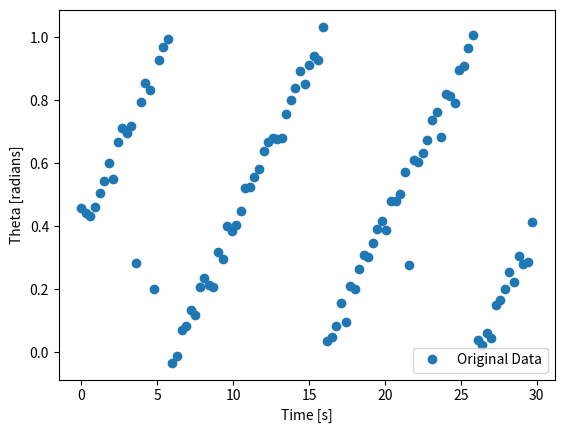
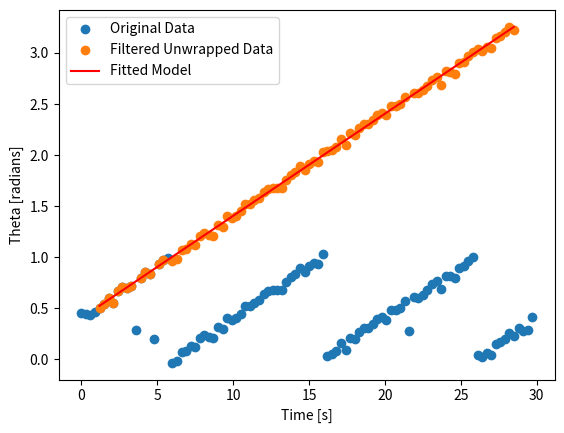

Generate these figures, in order, with matplotlib:
import random
import numpy as np
import matplotlib.pyplot as plt
from scipy.optimize import curve_fit

# Ground truth
start_time = 0
end_time = 30
dt = 0.3  #random.uniform(0.01, 1)
theta0_true = 0.4  # rounds
omega_true = 0.1  # rounds per second

# Gaussian noise
mean = 0
std_dev = 0.03

# Uniform random noise:
junk_measurement_prob = 0.05


def generate_encoder_data(theta0_true, omega_true):
    print('dt = ' + str(dt))
    num_data_points = (end_time - start_time) / dt

    time_stamps = np.arange(start_time, end_time, dt)
    theta_measurements = np.mod(theta0_true + omega_true * time_stamps, 1)
    gaussian_noise = np.random.normal(mean, std_dev, size=time_stamps.shape)
    theta_measurements += gaussian_noise
    fig1, ax1 = plt.subplots()

    random_values = np.random.rand(theta_measurements.shape[0])
    uniform_replacement = np.random.uniform(0, 1, size=theta_measurements.shape[0])
    theta_measurements[random_values < junk_measurement_prob] = uniform_replacement[random_values < junk_measurement_prob]
    ax1.plot(time_stamps, theta_measurements, 'o', label='Original Data')
    ax1.set_xlabel('Time [s]')
    ax1.set_ylabel('Theta [radians]')
    ax1.legend()



    return time_stamps, theta_measurements

def filter_junk_measurements(time_stamps, theta_measurements, threshold=0.25):
    filtered_theta = []
    filtered_time_stamps = []
    for i in range(4, len(theta_measurements) - 4):
        adjacent_elements = theta_measurements[i-4:i+5]
        median_adjacent = np.median(adjacent_elements)
        if abs(theta_measurements[i] - median_adjacent) <= threshold:
            filtered_theta.append(theta_measurements[i])
            filtered_time_stamps.append(time_stamps[i])
    return np.array(filtered_time_stamps), np.array(filtered_theta)

def unwrap_phase(theta_measurements):
    return np.unwrap(2 * np.pi * theta_measurements) / (2 * np.pi)

def linear_model(t, omega, theta0):
    return omega * t + theta0

def estimate_omega_and_theta0(time_stamps, theta_measurements):

    # Filter outliers that disrupt the cyclic nature of the data
    filtered_time_stamps, filtered_theta = filter_junk_measurements(time_stamps, theta_measurements)

    # Unwrap the phase data
    unwrapped_theta = unwrap_phase(filtered_theta)

    # Initial guesses for curve fitting
    initial_guess = [omega_true, theta0_true]

    # Perform the curve fitting for linear model
    params, params_covariance = curve_fit(linear_model, filtered_time_stamps, unwrapped_theta, p0=initial_guess)

    # Extract the estimated parameters
    omega_estimated, theta0_estimated = params

    print("omega_estimated = " + str(omega_estimated))
    print("omega_true = " + str(omega_true))
    print("theta0_estimated = " + str(theta0_estimated))
    print("theta0_true = " + str(theta0_true))

    # Plot the original and filtered data
    fig1, ax1 = plt.subplots()
    ax1.plot(time_stamps, theta_measurements, 'o', label='Original Data')
    ax1.plot(filtered_time_stamps, unwrapped_theta, 'o', label='Filtered Unwrapped Data')
    ax1.plot(filtered_time_stamps, linear_model(filtered_time_stamps, omega_estimated, theta0_estimated), 'r-', label='Fitted Model')
    ax1.set_xlabel('Time [s]')
    ax1.set_ylabel('Theta [radians]')
    ax1.legend()

    plt.show()


# Generate data
time_stamps, theta_measurements = generate_encoder_data(theta0_true, omega_true)

# Estimate and plot the parameters
estimate_omega_and_theta0(time_stamps, theta_measurements)
